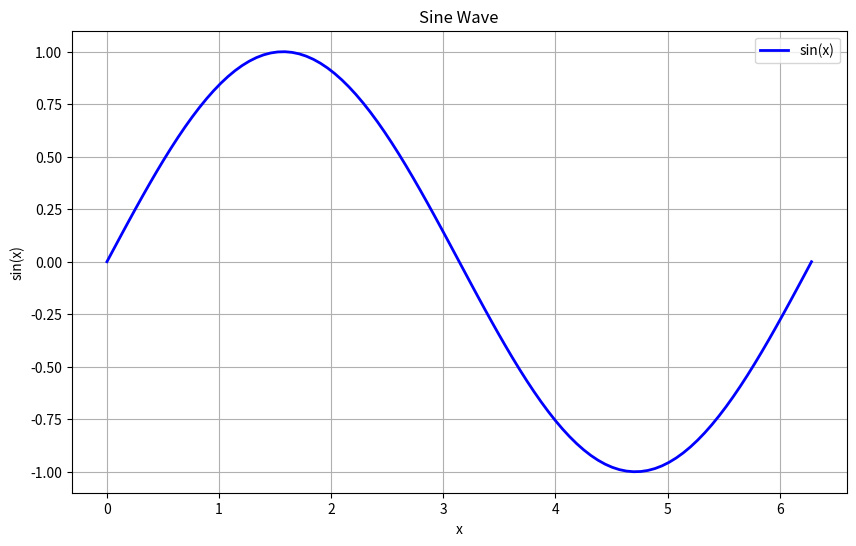

Write the Python code that produced this figure.
# Basic Python code
print("Hello from Jupyter notebook!")
import math
print(f"The value of pi is: {math.pi}")

# Simple calculation and visualization
import matplotlib.pyplot as plt
import numpy as np

# Generate data
x = np.linspace(0, 2 * np.pi, 100)
y = np.sin(x)

# Create plot
plt.figure(figsize=(10, 6))
plt.plot(x, y, 'b-', linewidth=2, label='sin(x)')
plt.xlabel('x')
plt.ylabel('sin(x)')
plt.title('Sine Wave')
plt.grid(True)
plt.legend()
plt.show()

# Data analysis example
import pandas as pd

# Create sample data
data = {
    'Name': ['Alice', 'Bob', 'Charlie', 'Diana'],
    'Age': [25, 30, 35, 28],
    'City': ['New York', 'London', 'Tokyo', 'Paris']
}

df = pd.DataFrame(data)
print("Sample DataFrame:")
print(df)
print(f"\nAverage age: {df['Age'].mean()}")